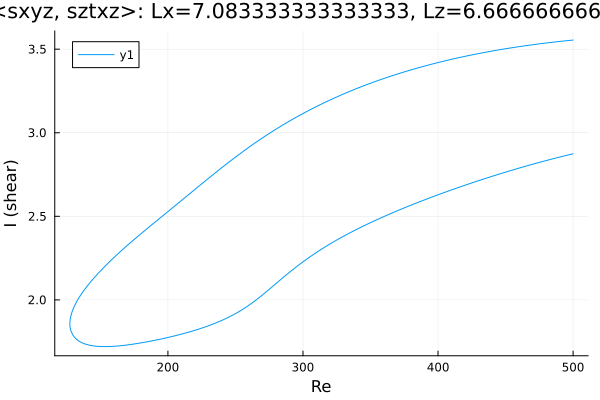

The table this chart was drawn from, first rows:
Re, shear
500.0, 3.554
499.6, 3.554
498.2, 3.553
496.8, 3.552
495.4, 3.551
494, 3.55
492.5, 3.548
491.1, 3.547
489.7, 3.546
488.3, 3.545
486.9, 3.543
485.9, 3.542
484.5, 3.541
483.1, 3.54
481.6, 3.538
480.2, 3.537
478.8, 3.536
477.4, 3.534
476, 3.533
474.6, 3.531
473.2, 3.53
471.7, 3.528
470.3, 3.527
468.9, 3.525
467.5, 3.524
466.1, 3.522
464.7, 3.52
463.3, 3.519
461.8, 3.517
460.4, 3.516
459, 3.514
457.6, 3.512
456.2, 3.51
454.8, 3.509
453.4, 3.507
451.9, 3.505
450.5, 3.503
449.1, 3.501
447.7, 3.499
446.3, 3.497
444.9, 3.496
443.5, 3.494
442, 3.492
440.6, 3.49
439.2, 3.487
437.8, 3.485
436.4, 3.483
435, 3.481
433.6, 3.479
432.1, 3.477
430.7, 3.475
429.3, 3.472
427.9, 3.47
426.5, 3.468
425.1, 3.466
423.7, 3.463
422.2, 3.461
420.8, 3.459
419.4, 3.456
418, 3.454
... 540 more rows
